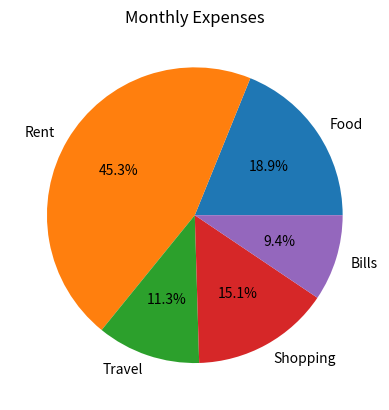

Recreate this plot in Python.

import matplotlib.pyplot as plt

categories = ['Food','Rent','Travel','Shopping','Bills']
amount = [5000,12000,3000,4000,2500]

plt.pie(amount, labels=categories, autopct='%1.1f%%')
plt.title("Monthly Expenses")
plt.show()
